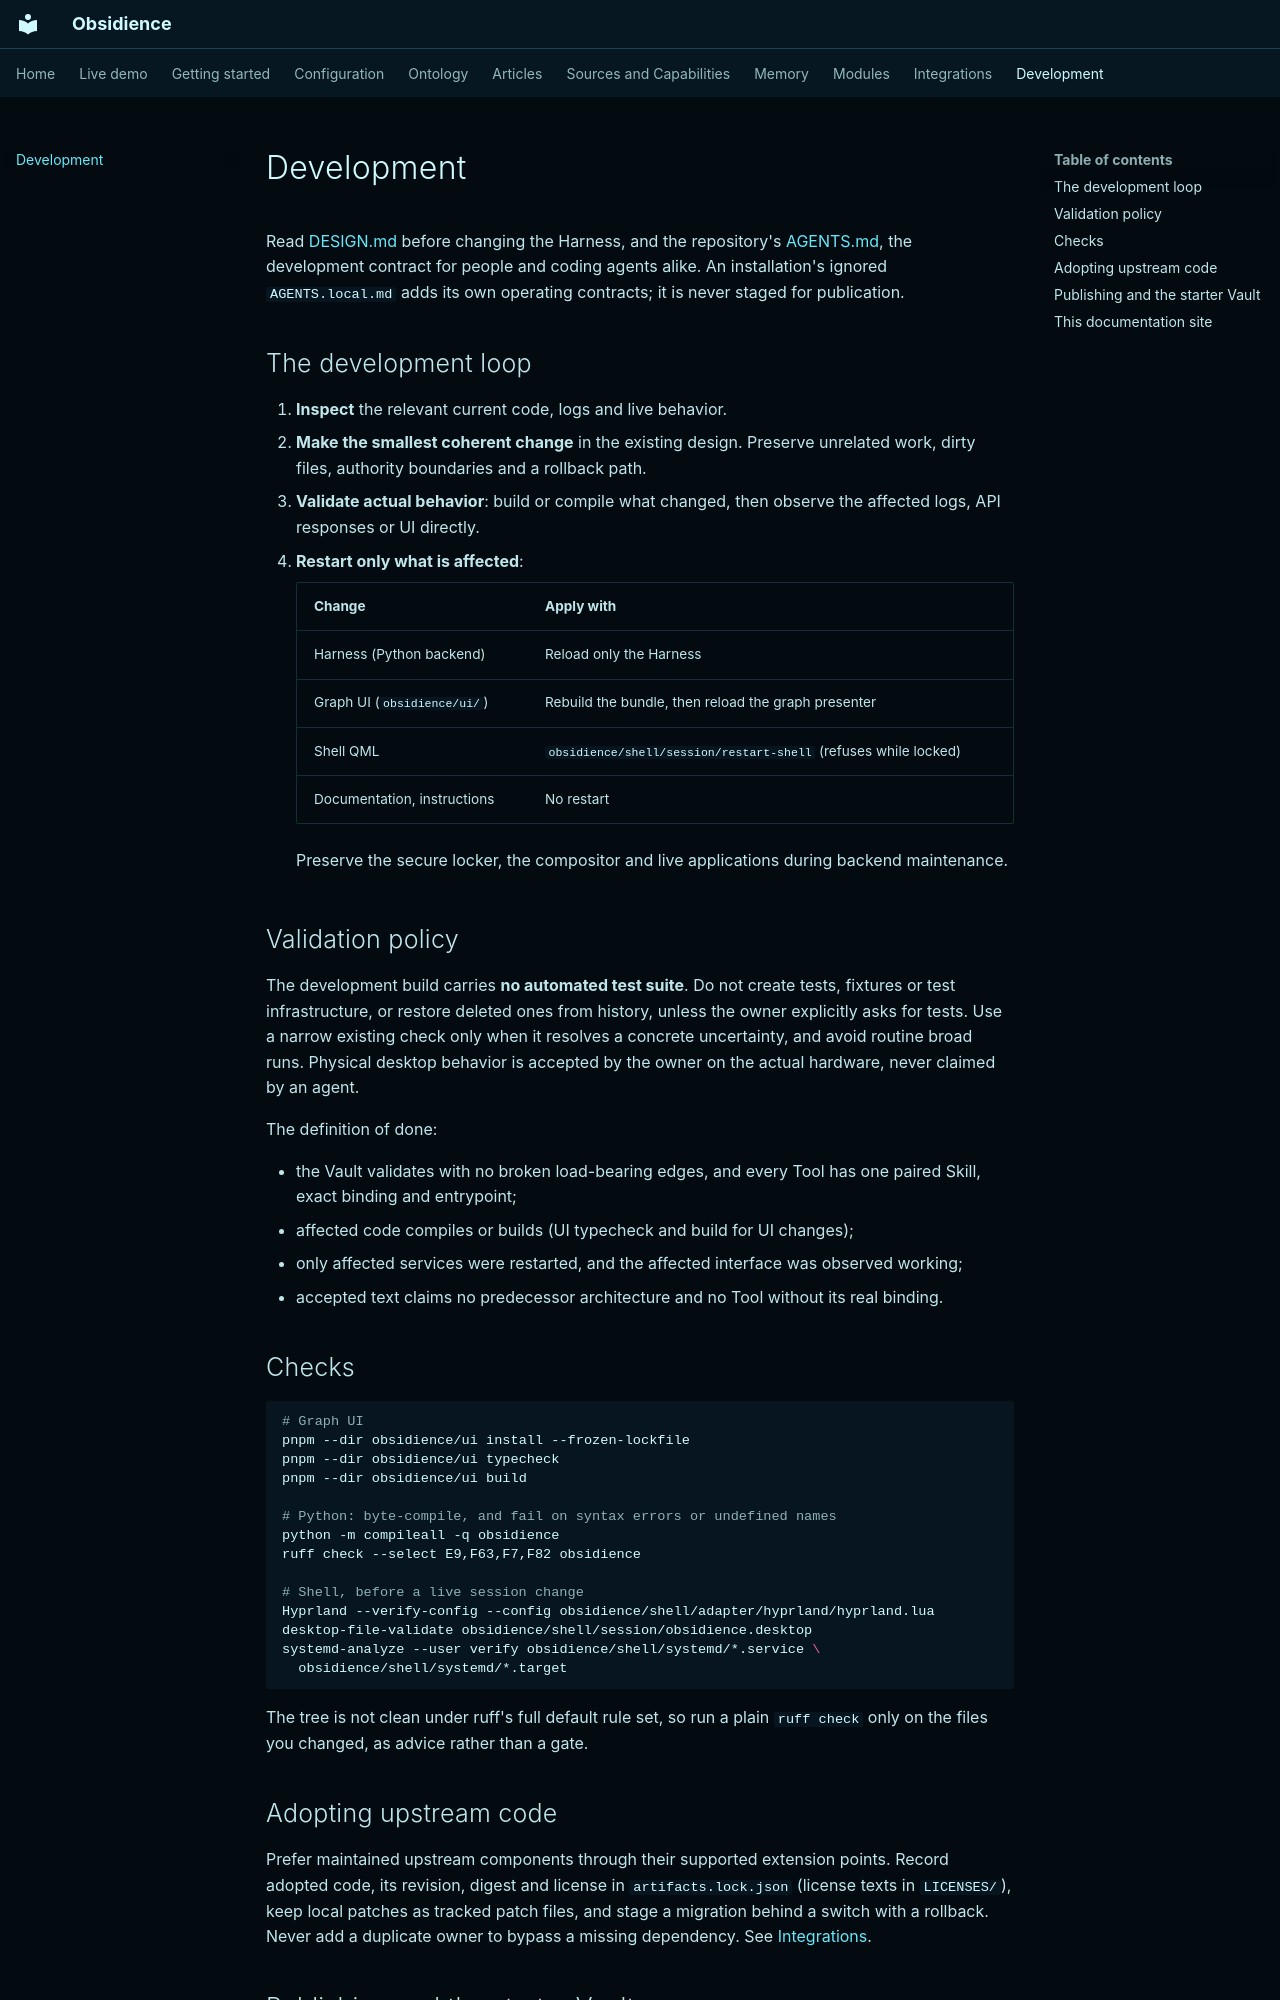

repository: Resource-Hacker/obsidience · page: development/index.html · generator: mkdocs

# Development

Read [DESIGN.md](https://github.com/Resource-Hacker/obsidience/blob/main/DESIGN.md)
before changing the Harness, and the repository's
[AGENTS.md](https://github.com/Resource-Hacker/obsidience/blob/main/AGENTS.md),
the development contract for people and coding agents alike. An installation's
ignored `AGENTS.local.md` adds its own operating contracts; it is never staged
for publication.

## The development loop

1. **Inspect** the relevant current code, logs and live behavior.
2. **Make the smallest coherent change** in the existing design. Preserve
   unrelated work, dirty files, authority boundaries and a rollback path.
3. **Validate actual behavior**: build or compile what changed, then observe
   the affected logs, API responses or UI directly.
4. **Restart only what is affected**:

    | Change | Apply with |
    | --- | --- |
    | Harness (Python backend) | Reload only the Harness |
    | Graph UI (`obsidience/ui/`) | Rebuild the bundle, then reload the graph presenter |
    | Shell QML | `obsidience/shell/session/restart-shell` (refuses while locked) |
    | Documentation, instructions | No restart |

    Preserve the secure locker, the compositor and live applications during
    backend maintenance.

## Validation policy

The development build carries **no automated test suite**. Do not create
tests, fixtures or test infrastructure, or restore deleted ones from history,
unless the owner explicitly asks for tests. Use a narrow existing check only
when it resolves a concrete uncertainty, and avoid routine broad runs. Physical
desktop behavior is accepted by the owner on the actual hardware, never claimed
by an agent.

The definition of done:

- the Vault validates with no broken load-bearing edges, and every Tool has one
  paired Skill, exact binding and entrypoint;
- affected code compiles or builds (UI typecheck and build for UI changes);
- only affected services were restarted, and the affected interface was
  observed working;
- accepted text claims no predecessor architecture and no Tool without its
  real binding.

## Checks

```sh
# Graph UI
pnpm --dir obsidience/ui install --frozen-lockfile
pnpm --dir obsidience/ui typecheck
pnpm --dir obsidience/ui build

# Python: byte-compile, and fail on syntax errors or undefined names
python -m compileall -q obsidience
ruff check --select E9,F63,F7,F82 obsidience

# Shell, before a live session change
Hyprland --verify-config --config obsidience/shell/adapter/hyprland/hyprland.lua
desktop-file-validate obsidience/shell/session/obsidience.desktop
systemd-analyze --user verify obsidience/shell/systemd/*.service \
  obsidience/shell/systemd/*.target
```

The tree is not clean under ruff's full default rule set, so run a plain
`ruff check` only on the files you changed, as advice rather than a gate.

## Adopting upstream code

Prefer maintained upstream components through their supported extension
points. Record adopted code, its revision, digest and license in
`artifacts.lock.json` (license texts in `LICENSES/`), keep local patches as
tracked patch files, and stage a migration behind a switch with a rollback.
Never add a duplicate owner to bypass a missing dependency. See
[Integrations](integrations/index.md).
